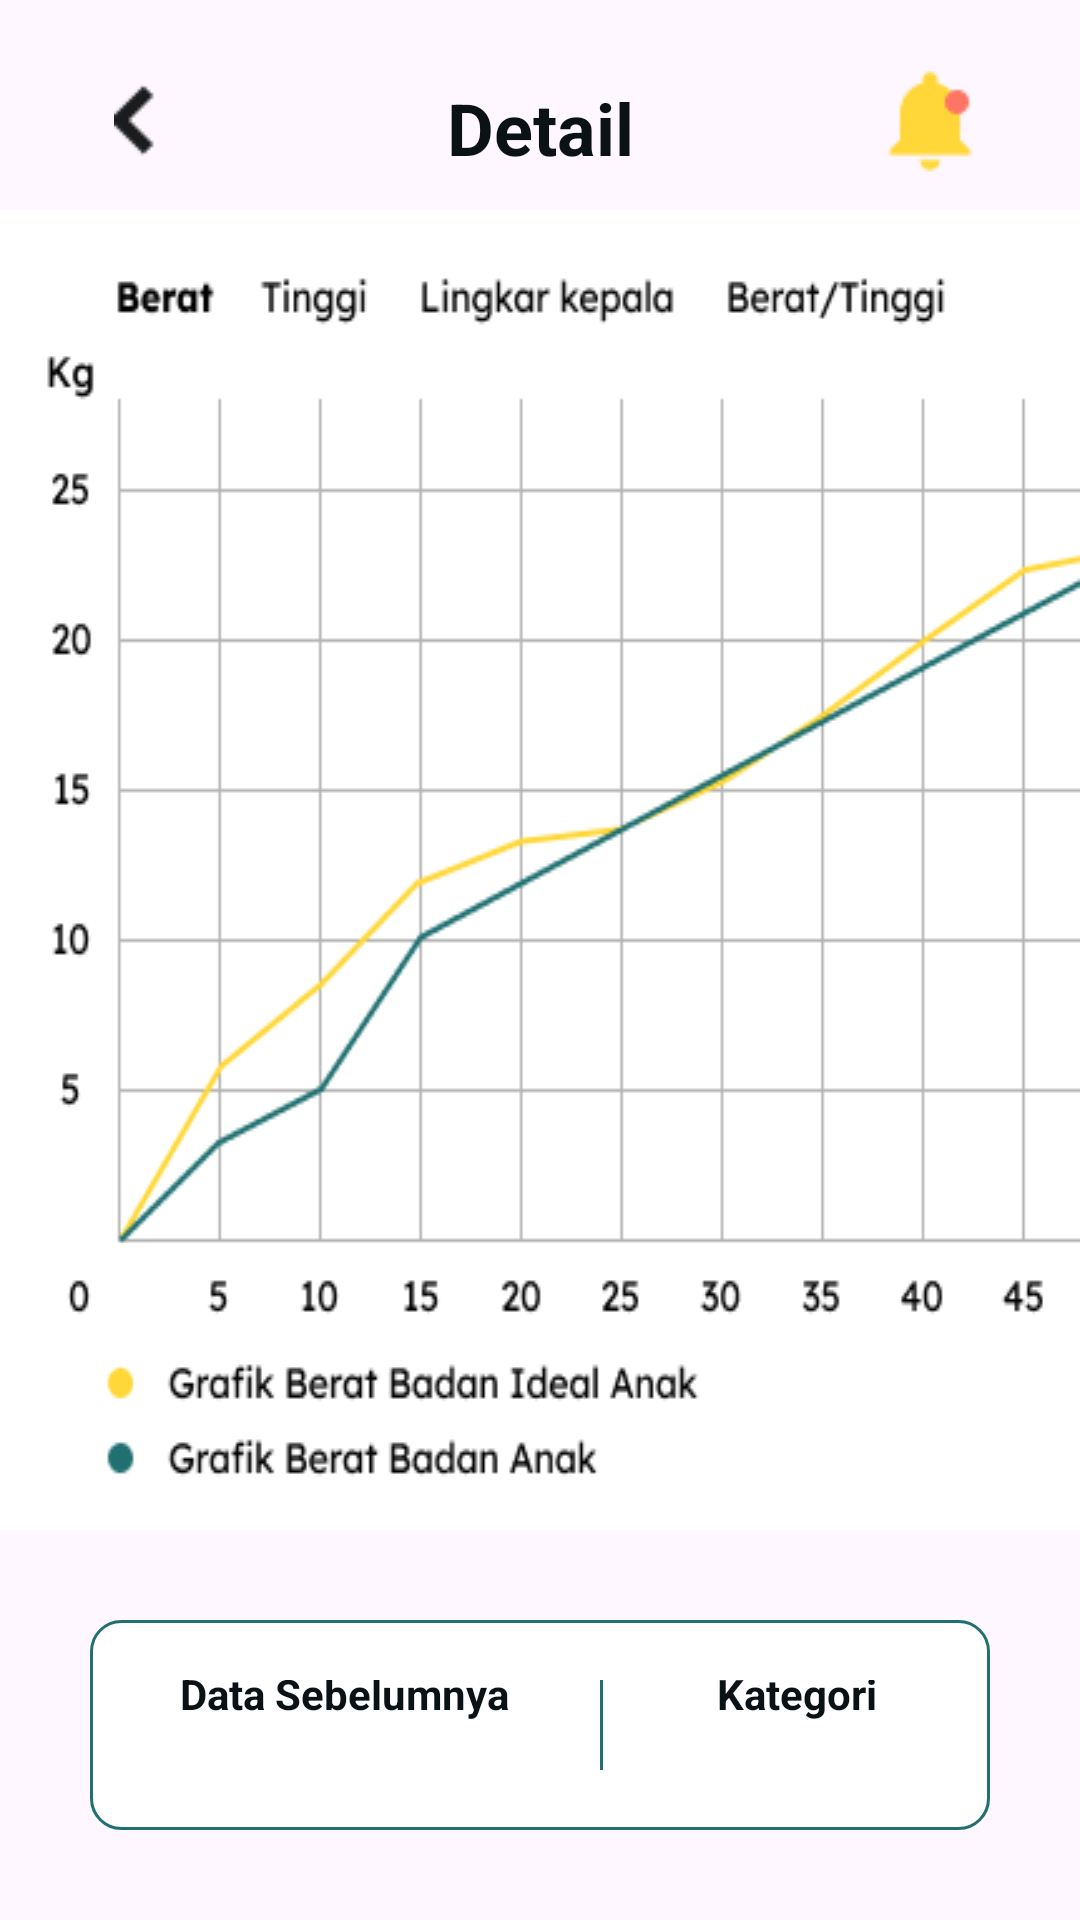

Write the Android layout XML for this screen, with the resource values it uses.
<!-- AndroidManifest.xml: application theme Theme.Sobat -->
<!-- res/layout/activity_detail_catat.xml -->
<?xml version="1.0" encoding="utf-8"?>
<LinearLayout xmlns:android="http://schemas.android.com/apk/res/android"
    xmlns:app="http://schemas.android.com/apk/res-auto"
    xmlns:tools="http://schemas.android.com/tools"
    android:layout_width="match_parent"
    android:layout_height="match_parent"
    android:orientation="vertical"
    tools:context=".DetailCatat">

    <LinearLayout
        android:id="@+id/linearLayout"
        android:layout_width="match_parent"
        android:layout_height="wrap_content"
        android:gravity="center"
        android:orientation="horizontal"
        android:paddingStart="30dp"
        android:paddingTop="20dp"
        android:paddingEnd="30dp"
        app:layout_constraintEnd_toEndOf="parent"
        app:layout_constraintTop_toTopOf="parent">

        <LinearLayout
            android:id="@+id/tombolBack"
            android:layout_width="40dp"
            android:layout_height="40dp"
            android:gravity="end|top"
            android:orientation="horizontal">

            <LinearLayout
                android:layout_width="wrap_content"
                android:layout_height="wrap_content"
                android:layout_gravity="center"
                android:layout_marginEnd="8dp"
                android:background="@drawable/arrow_back">

            </LinearLayout>
        </LinearLayout>

        <LinearLayout
            android:layout_width="0dp"
            android:layout_height="wrap_content"
            android:layout_weight="1"
            android:orientation="vertical">

            <TextView
                android:layout_width="match_parent"
                android:layout_height="wrap_content"
                android:layout_marginTop="5dp"
                android:gravity="center"
                android:text="@string/detail"
                android:textColor="@color/hitam"
                android:textSize="@dimen/judul"
                android:textStyle="bold"/>
        </LinearLayout>

        <LinearLayout
            android:id="@+id/tombolNotif"
            android:orientation="horizontal"
            android:layout_width="wrap_content"
            android:layout_height="40dp"
            android:background="@drawable/notification"
            android:gravity="end|top">
        </LinearLayout>
    </LinearLayout>

    <LinearLayout
        android:layout_width="wrap_content"
        android:layout_height="440dp"
        android:background="@drawable/grafik"
        android:layout_marginTop="10dp">
    </LinearLayout>

    <LinearLayout
        android:layout_width="match_parent"
        android:layout_height="wrap_content"
        android:padding="30dp"
        android:orientation="vertical">
        <LinearLayout
            android:layout_width="match_parent"
            android:layout_height="wrap_content"
            android:background="@drawable/kotak_forum"
            android:padding="20dp"
            android:orientation="horizontal"
            android:gravity="center">
            <LinearLayout
                android:layout_width="130dp"
                android:layout_height="wrap_content"
                android:orientation="vertical"
                android:gravity="center">

                <TextView
                    android:layout_width="wrap_content"
                    android:layout_height="wrap_content"
                    android:text="@string/data"
                    android:textColor="@color/hitam"
                    android:textSize="@dimen/fntKcl"
                    android:gravity="center"
                    android:textStyle="bold" />

                <TextView
                    android:layout_width="wrap_content"
                    android:layout_height="wrap_content"
                    android:layout_marginTop="10dp"
                    android:text="@string/isiData"
                    android:textColor="@color/kuningTua"
                    android:textSize="@dimen/judul"
                    android:textStyle="bold"/>
                <TextView
                    android:layout_width="wrap_content"
                    android:layout_height="wrap_content"
                    android:text="@string/kg"
                    android:textColor="@color/hitam"
                    android:layout_marginTop="10dp"
                    android:textSize="@dimen/fntKcl"/>
            </LinearLayout>
            <LinearLayout
                android:layout_width="1dp"
                android:layout_height="match_parent"
                android:background="@color/hijauTua"
                android:layout_marginStart="20dp"
                android:layout_marginEnd="20dp">
            </LinearLayout>

            <LinearLayout
                android:layout_width="wrap_content"
                android:layout_height="wrap_content"
                android:orientation="vertical"
                android:gravity="center">
                <TextView
                    android:layout_width="130dp"
                    android:layout_height="wrap_content"
                    android:text="@string/kat"
                    android:textColor="@color/hitam"
                    android:textSize="@dimen/fntKcl"
                    android:gravity="center"
                    android:textStyle="bold"/>
                <TextView
                    android:layout_width="wrap_content"
                    android:layout_height="wrap_content"
                    android:layout_marginTop="10dp"
                    android:text="@string/jenisKat"
                    android:textColor="@color/hijauSdg"
                    android:textSize="@dimen/judul"
                    android:textStyle="bold"/>
                <TextView
                    android:layout_width="wrap_content"
                    android:layout_height="wrap_content"
                    android:text="@string/bb"
                    android:layout_marginTop="10dp"
                    android:textColor="@color/hitam"
                    android:textSize="@dimen/fntKcl"/>
            </LinearLayout>
        </LinearLayout>

        <LinearLayout
            android:id="@+id/tambahDataFisik"
            android:layout_width="match_parent"
            android:layout_height="36dp"
            android:layout_marginTop="30dp"
            android:background="@drawable/button"
            android:gravity="center">
            <TextView
                android:layout_width="wrap_content"
                android:layout_height="wrap_content"
                android:textSize="@dimen/fntBsr"
                android:textColor="@color/putih"
                android:textStyle="bold"
                android:text="@string/tambahData">
            </TextView>
            <LinearLayout
                android:layout_width="20dp"
                android:layout_height="20dp"
                android:layout_marginStart="8dp"
                android:background="@drawable/icon_edit">
            </LinearLayout>
        </LinearLayout>
    </LinearLayout>
</LinearLayout>
<!-- resources referenced by this layout -->
<resources>
  <color name="hijauSdg">#57AA9B</color>
  <color name="hijauTua">#217071</color>
  <color name="hitam">#0B1215</color>
  <color name="kuningTua">#FFD738</color>
  <color name="putih">#FFFFFFFF</color>
  <dimen name="fntBsr">16sp</dimen>
  <dimen name="fntKcl">14sp</dimen>
  <dimen name="judul">24sp</dimen>
  <!-- drawable arrow_back: png bitmap (drawable, 354 bytes) -->
  <!-- drawable button (drawable) -->
  <shape xmlns:android="http://schemas.android.com/apk/res/android"
      android:shape="rectangle">
      <solid android:color="@color/hijauTua" />
      <corners android:radius="10dp" />
  </shape>
  <!-- drawable grafik: png bitmap (drawable, 16510 bytes) -->
  <!-- drawable icon_edit: png bitmap (drawable, 289 bytes) -->
  <!-- drawable kotak_forum (drawable) -->
  <shape xmlns:android="http://schemas.android.com/apk/res/android"
      android:shape="rectangle">
      <solid android:color="@color/putih" />
      <corners android:radius="10dp" />
      <stroke
          android:width="1dp"
          android:color="@color/hijauTua" />
  </shape>
  <!-- drawable notification: png bitmap (drawable, 610 bytes) -->
  <string name="bb">range berat badan</string>
  <string name="data">Data Sebelumnya</string>
  <string name="detail">Detail</string>
  <string name="isiData">11</string>
  <string name="jenisKat">Sehat</string>
  <string name="kat">Kategori</string>
  <string name="kg">kg berat badan</string>
  <string name="tambahData">Tambah Data Anak</string>
  <style name="Theme.Sobat" parent="Base.Theme.Sobat" />
  <style name="Base.Theme.Sobat" parent="Theme.Material3.DayNight.NoActionBar">
          
           <item name="colorPrimary">@color/hijauTua</item>
      </style>
</resources>
